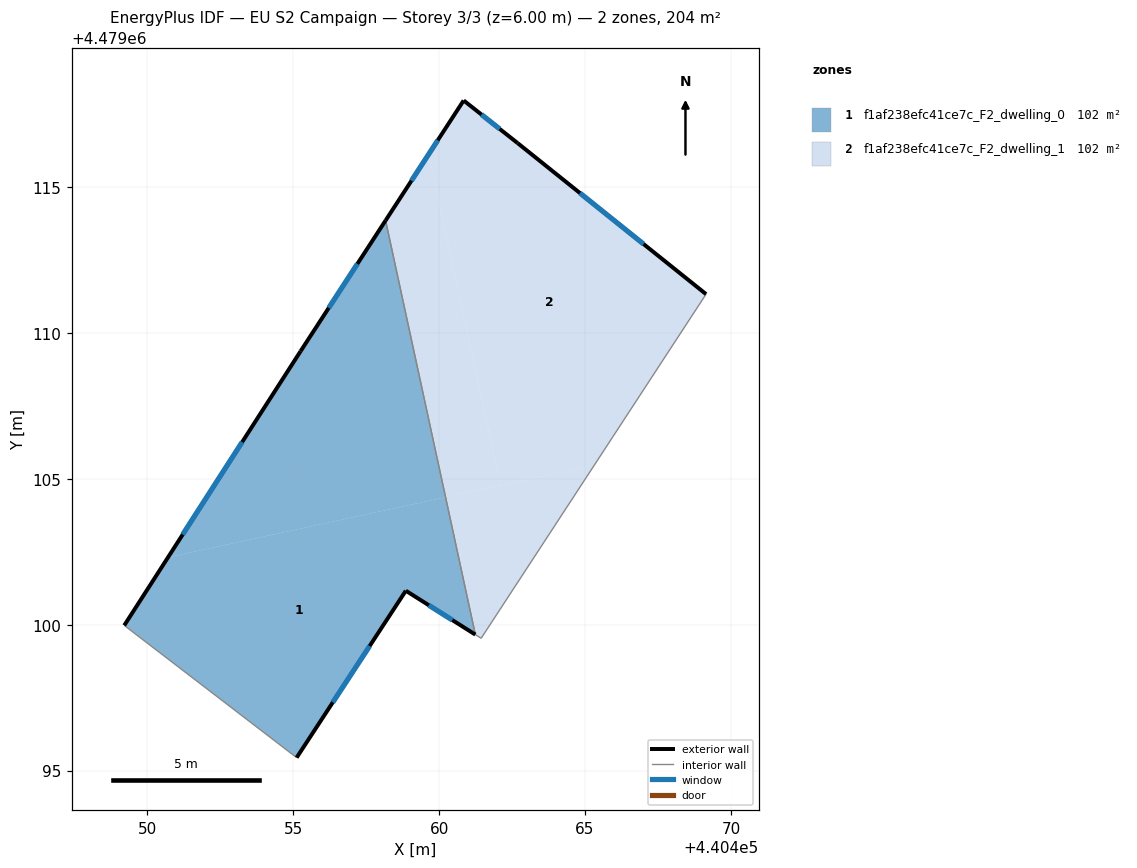
=== STOREY PLAN SPEC (per zone: floor XY polygon, exterior-wall plan segments, windows/doors) ===
zone 1: f1af238efc41ce7c_F2_dwelling_0  (101.8 m²)
  floor: (440461.24, 4479099.66) (440460.22, 4479104.37) (440450.71, 4479102.31) (440449.21, 4479099.98) (440455.12, 4479095.45) (440458.86, 4479101.17)
  floor: (440460.22, 4479104.37) (440458.16, 4479113.85) (440455.25, 4479109.38) (440450.71, 4479102.31)
  exterior wall: (440449.21, 4479099.98) – (440455.25, 4479109.38)  [11.2 m]
    window: (440451.21, 4479103.09) – (440453.25, 4479106.26)  [3.8 m²]
  exterior wall: (440455.25, 4479109.38) – (440458.16, 4479113.85)  [5.3 m]
    window: (440456.22, 4479110.86) – (440457.20, 4479112.37)  [1.8 m²]
  exterior wall: (440461.24, 4479099.66) – (440458.86, 4479101.17)  [2.8 m]
    window: (440460.45, 4479100.16) – (440459.65, 4479100.67)  [1.0 m²]
  exterior wall: (440458.86, 4479101.17) – (440455.12, 4479095.45)  [6.8 m]
    window: (440457.62, 4479099.27) – (440456.36, 4479097.34)  [2.3 m²]
  interior walls: 2
zone 2: f1af238efc41ce7c_F2_dwelling_1  (101.8 m²)
  floor: (440465.32, 4479105.48) (440469.15, 4479111.33) (440462.69, 4479116.51) (440460.84, 4479117.97) (440459.64, 4479116.12) (440462.10, 4479104.78)
  floor: (440461.44, 4479099.54) (440465.32, 4479105.48) (440460.22, 4479104.37) (440461.24, 4479099.66)
  floor: (440462.10, 4479104.78) (440459.64, 4479116.12) (440458.16, 4479113.85) (440460.22, 4479104.37)
  exterior wall: (440458.16, 4479113.85) – (440460.84, 4479117.97)  [4.9 m]
    window: (440459.05, 4479115.22) – (440459.95, 4479116.60)  [1.7 m²]
  exterior wall: (440460.84, 4479117.97) – (440462.69, 4479116.51)  [2.4 m]
    window: (440461.45, 4479117.48) – (440462.07, 4479116.99)  [0.8 m²]
  exterior wall: (440462.69, 4479116.51) – (440469.15, 4479111.33)  [8.3 m]
    window: (440464.83, 4479114.79) – (440467.01, 4479113.05)  [2.8 m²]
  interior walls: 3

=== DERIVED (storey summary) ===
Building: EU S2 Campaign
Storey: 3 of 3  (floor level z = 6.00 m)
Storey gross floor area: 203.5 m²
Zones on this storey: 2
  - f1af238efc41ce7c_F2_dwelling_0: floor 101.8 m²; exterior wall 26.2 m (78.5 m²); 4 window(s) 8.9 m²; WWR 11.4%
  - f1af238efc41ce7c_F2_dwelling_1: floor 101.8 m²; exterior wall 15.5 m (46.6 m²); 3 window(s) 5.3 m²; WWR 11.4%
Zone adjacency (shared interzone walls):
  - f1af238efc41ce7c_F2_dwelling_0 ↔ f1af238efc41ce7c_F2_dwelling_1